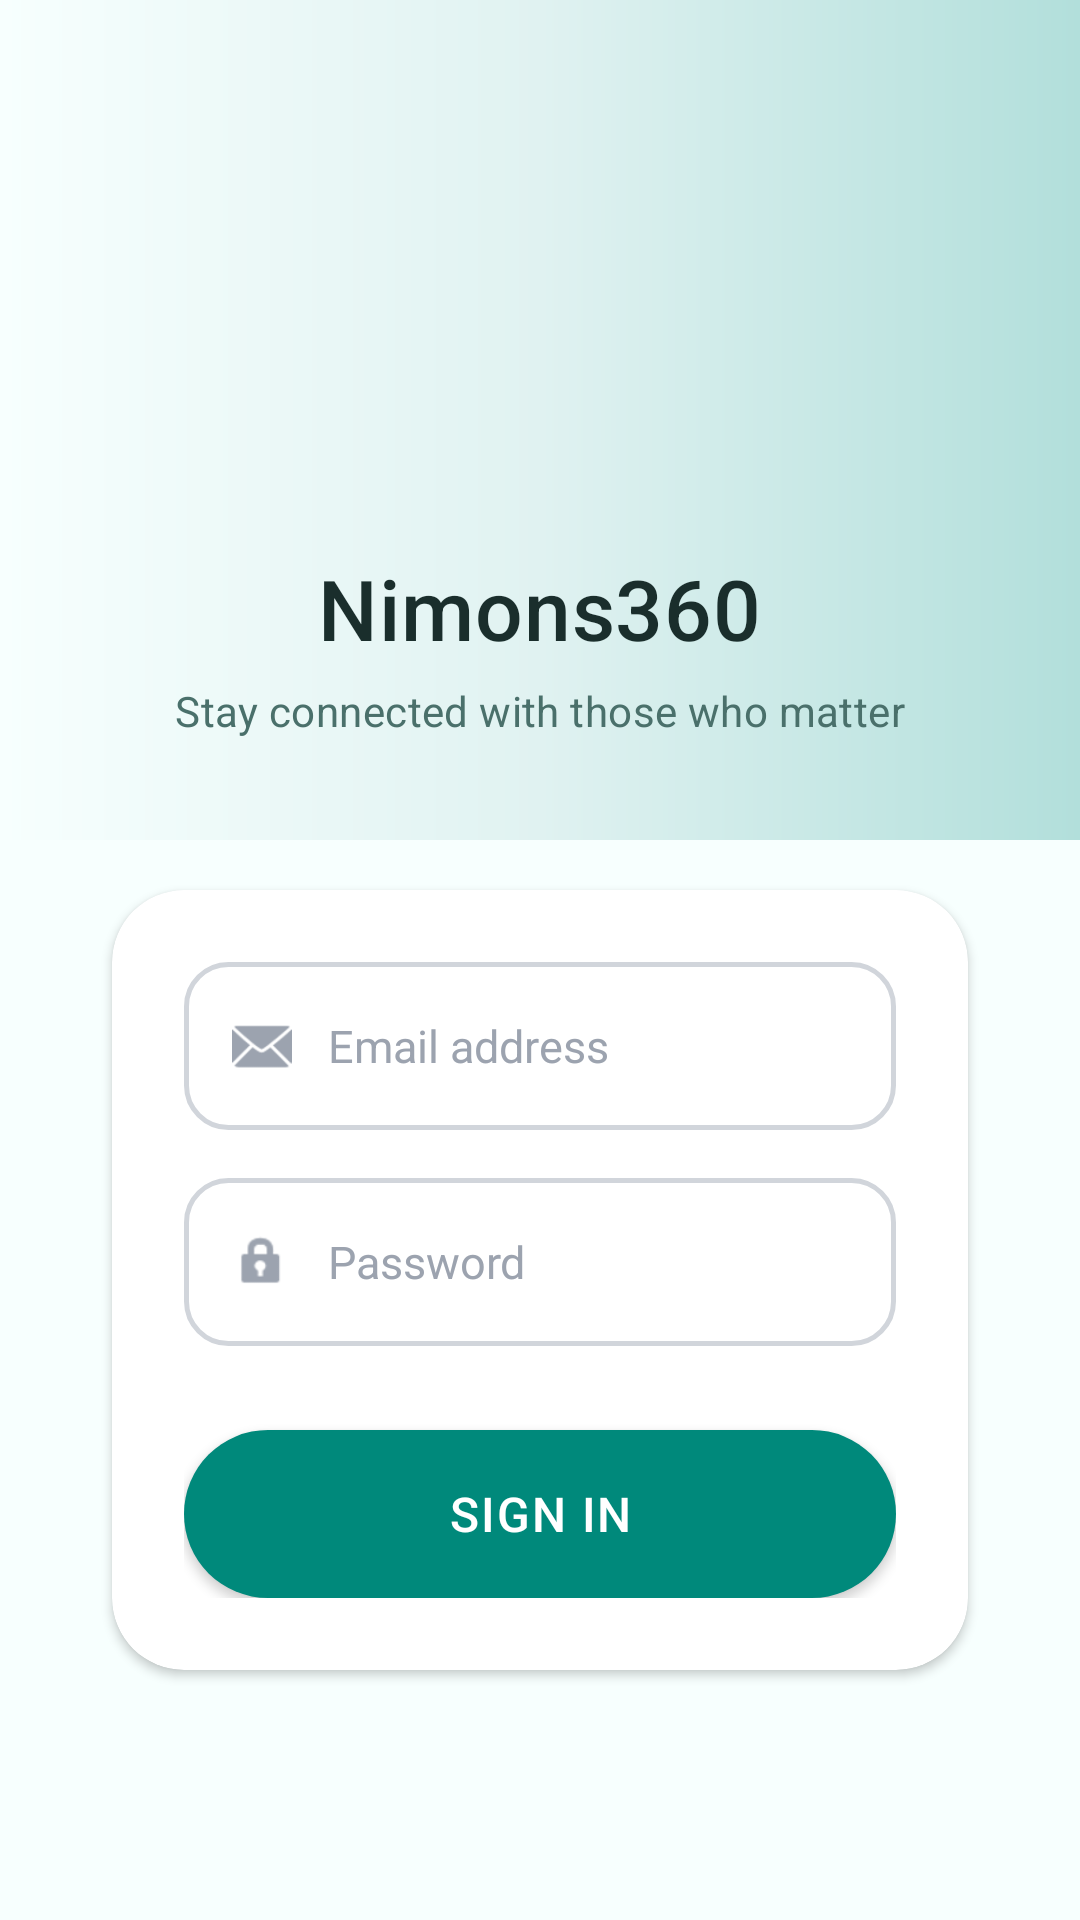

Write the Android layout XML for this screen, with the resource values it uses.
<!-- AndroidManifest.xml: application theme Theme.Nimons360 -->
<!-- res/layout/activity_login.xml -->
<?xml version="1.0" encoding="utf-8"?>
<ScrollView xmlns:android="http://schemas.android.com/apk/res/android"
    xmlns:app="http://schemas.android.com/apk/res-auto"
    xmlns:tools="http://schemas.android.com/tools"
    android:layout_width="match_parent"
    android:layout_height="match_parent"
    android:background="@color/color_background"
    android:fillViewport="true"
    android:overScrollMode="never"
    tools:context=".presentation.auth.LoginActivity">

    <androidx.constraintlayout.widget.ConstraintLayout
        android:layout_width="match_parent"
        android:layout_height="wrap_content"
        android:paddingBottom="40dp">

        
        <View
            android:id="@+id/viewHeaderBg"
            android:layout_width="0dp"
            android:layout_height="280dp"
            android:background="@drawable/bg_login_header"
            app:layout_constraintEnd_toEndOf="parent"
            app:layout_constraintStart_toStartOf="parent"
            app:layout_constraintTop_toTopOf="parent" />

        
        <ImageView
            android:id="@+id/ivLogo"
            android:layout_width="@dimen/login_logo_size"
            android:layout_height="@dimen/login_logo_size"
            android:layout_marginTop="64dp"
            android:contentDescription="@string/login_logo_content_description"
            android:src="@drawable/ic_logo_nimons"
            android:scaleType="fitCenter"
            app:layout_constraintEnd_toEndOf="parent"
            app:layout_constraintStart_toStartOf="parent"
            app:layout_constraintTop_toTopOf="parent" />

        
        <TextView
            android:id="@+id/tvAppName"
            android:layout_width="wrap_content"
            android:layout_height="wrap_content"
            android:layout_marginTop="@dimen/login_gap_logo_to_title"
            android:text="@string/login_app_name"
            android:textColor="@color/color_on_background"
            android:textSize="@dimen/text_app_name"
            android:fontFamily="sans-serif-medium"
            android:letterSpacing="0.01"
            app:layout_constraintEnd_toEndOf="parent"
            app:layout_constraintStart_toStartOf="parent"
            app:layout_constraintTop_toBottomOf="@id/ivLogo" />

        
        <TextView
            android:id="@+id/tvTagline"
            android:layout_width="wrap_content"
            android:layout_height="wrap_content"
            android:layout_marginTop="6dp"
            android:text="@string/login_tagline"
            android:textColor="@color/color_on_surface_secondary"
            android:textSize="@dimen/text_tagline"
            android:letterSpacing="0.01"
            app:layout_constraintEnd_toEndOf="parent"
            app:layout_constraintStart_toStartOf="parent"
            app:layout_constraintTop_toBottomOf="@id/tvAppName" />

        
        <androidx.cardview.widget.CardView
            android:id="@+id/cardForm"
            android:layout_width="0dp"
            android:layout_height="wrap_content"
            android:layout_marginStart="@dimen/login_horizontal_margin"
            android:layout_marginEnd="@dimen/login_horizontal_margin"
            android:layout_marginTop="@dimen/login_gap_tagline_to_form"
            app:cardBackgroundColor="@color/color_surface"
            app:cardCornerRadius="@dimen/login_card_corner_radius"
            app:cardElevation="2dp"
            app:cardUseCompatPadding="true"
            app:layout_constraintEnd_toEndOf="parent"
            app:layout_constraintStart_toStartOf="parent"
            app:layout_constraintTop_toBottomOf="@id/tvTagline">

            <LinearLayout
                android:layout_width="match_parent"
                android:layout_height="wrap_content"
                android:orientation="vertical"
                android:padding="@dimen/login_card_padding">

                
                <LinearLayout
                    android:id="@+id/llEmailField"
                    android:layout_width="match_parent"
                    android:layout_height="@dimen/login_input_height"
                    android:background="@drawable/bg_input_field"
                    android:gravity="center_vertical"
                    android:orientation="horizontal"
                    android:paddingStart="16dp"
                    android:paddingEnd="16dp">

                    <ImageView
                        android:layout_width="20dp"
                        android:layout_height="20dp"
                        android:contentDescription="@string/login_content_desc_email_icon"
                        android:src="@android:drawable/ic_dialog_email"
                        app:tint="@color/color_icon_neutral" />

                    <EditText
                        android:id="@+id/etEmail"
                        android:layout_width="0dp"
                        android:layout_height="match_parent"
                        android:layout_marginStart="12dp"
                        android:layout_weight="1"
                        android:background="@null"
                        android:hint="@string/login_hint_email"
                        android:importantForAutofill="yes"
                        android:inputType="textEmailAddress"
                        android:maxLines="1"
                        android:textColor="@color/color_on_background"
                        android:textColorHint="@color/color_on_surface_tertiary"
                        android:textSize="@dimen/text_input"
                        android:autofillHints="emailAddress" />
                </LinearLayout>

                
                <TextView
                    android:id="@+id/tvEmailError"
                    android:layout_width="match_parent"
                    android:layout_height="wrap_content"
                    android:layout_marginTop="4dp"
                    android:layout_marginStart="4dp"
                    android:textColor="@color/color_error"
                    android:textSize="12sp"
                    android:visibility="gone"
                    tools:text="@string/login_error_email_invalid"
                    tools:visibility="visible" />

                
                <LinearLayout
                    android:id="@+id/llPasswordField"
                    android:layout_width="match_parent"
                    android:layout_height="@dimen/login_input_height"
                    android:layout_marginTop="@dimen/login_gap_between_inputs"
                    android:background="@drawable/bg_input_field"
                    android:gravity="center_vertical"
                    android:orientation="horizontal"
                    android:paddingStart="16dp"
                    android:paddingEnd="4dp">

                    <ImageView
                        android:layout_width="20dp"
                        android:layout_height="20dp"
                        android:contentDescription="@string/login_content_desc_password_icon"
                        android:src="@android:drawable/ic_lock_idle_lock"
                        app:tint="@color/color_icon_neutral" />

                    <EditText
                        android:id="@+id/etPassword"
                        android:layout_width="0dp"
                        android:layout_height="match_parent"
                        android:layout_marginStart="12dp"
                        android:layout_weight="1"
                        android:background="@null"
                        android:hint="@string/login_hint_password"
                        android:importantForAutofill="yes"
                        android:inputType="textPassword"
                        android:maxLines="1"
                        android:textColor="@color/color_on_background"
                        android:textColorHint="@color/color_on_surface_tertiary"
                        android:textSize="@dimen/text_input"
                        android:autofillHints="password" />

                    <ImageButton
                        android:id="@+id/btnShowPassword"
                        android:layout_width="40dp"
                        android:layout_height="40dp"
                        android:background="?attr/selectableItemBackgroundBorderless"
                        android:contentDescription="@string/login_content_desc_show_password"
                        android:padding="8dp"
                        android:src="@drawable/ic_visibility_off"
                        app:tint="@color/color_icon_neutral" />
                </LinearLayout>

                
                <TextView
                    android:id="@+id/tvPasswordError"
                    android:layout_width="match_parent"
                    android:layout_height="wrap_content"
                    android:layout_marginTop="4dp"
                    android:layout_marginStart="4dp"
                    android:textColor="@color/color_error"
                    android:textSize="12sp"
                    android:visibility="gone"
                    tools:text="@string/login_error_password_empty"
                    tools:visibility="visible" />

                
                <Button
                    android:id="@+id/btnSignIn"
                    android:layout_width="match_parent"
                    android:layout_height="@dimen/login_button_height"
                    android:layout_marginTop="@dimen/login_gap_form_to_button"
                    android:background="@drawable/bg_button_primary"
                    android:text="@string/login_button_sign_in"
                    android:textColor="@color/color_on_primary"
                    android:textSize="@dimen/text_button"
                    android:fontFamily="sans-serif-medium"
                    android:letterSpacing="0.04" />

                
                <ProgressBar
                    android:id="@+id/progressBar"
                    style="?android:attr/progressBarStyleHorizontal"
                    android:layout_width="match_parent"
                    android:layout_height="3dp"
                    android:layout_marginTop="12dp"
                    android:indeterminate="true"
                    android:indeterminateTint="@color/color_primary"
                    android:visibility="gone" />

                
                <TextView
                    android:id="@+id/tvGeneralError"
                    android:layout_width="match_parent"
                    android:layout_height="wrap_content"
                    android:layout_marginTop="8dp"
                    android:gravity="center"
                    android:textColor="@color/color_error"
                    android:textSize="13sp"
                    android:visibility="gone"
                    tools:text="@string/login_error_invalid_credentials"
                    tools:visibility="visible" />

            </LinearLayout>
        </androidx.cardview.widget.CardView>

    </androidx.constraintlayout.widget.ConstraintLayout>
</ScrollView>
<!-- resources referenced by this layout -->
<resources>
  <color name="color_background">#F7FFFE</color>
  <color name="color_error">#D32F2F</color>
  <color name="color_icon_neutral">#9CA3AF</color>
  <color name="color_on_background">#1A2E2C</color>
  <color name="color_on_primary">#FFFFFF</color>
  <color name="color_on_surface_secondary">#4A706B</color>
  <color name="color_on_surface_tertiary">#9CA3AF</color>
  <color name="color_primary">#00897B</color>
  <color name="color_surface">#FFFFFF</color>
  <dimen name="login_button_height">56dp</dimen>
  <dimen name="login_card_corner_radius">24dp</dimen>
  <dimen name="login_card_padding">24dp</dimen>
  <dimen name="login_gap_between_inputs">16dp</dimen>
  <dimen name="login_gap_form_to_button">28dp</dimen>
  <dimen name="login_gap_logo_to_title">24dp</dimen>
  <dimen name="login_gap_tagline_to_form">40dp</dimen>
  <dimen name="login_horizontal_margin">28dp</dimen>
  <dimen name="login_input_height">56dp</dimen>
  <dimen name="login_logo_size">96dp</dimen>
  <dimen name="text_app_name">28sp</dimen>
  <dimen name="text_button">16sp</dimen>
  <dimen name="text_input">15sp</dimen>
  <dimen name="text_tagline">14sp</dimen>
  <!-- drawable bg_input_field (drawable) -->
  <?xml version="1.0" encoding="utf-8"?>
  <selector xmlns:android="http://schemas.android.com/apk/res/android">
      <item android:state_focused="true">
          <shape android:shape="rectangle">
              <solid android:color="@color/color_surface" />
              <stroke android:width="2dp" android:color="@color/color_primary" />
              <corners android:radius="14dp" />
          </shape>
      </item>
      <item>
          <shape android:shape="rectangle">
              <solid android:color="@color/color_surface" />
              <stroke android:width="1.5dp" android:color="@color/color_divider" />
              <corners android:radius="14dp" />
          </shape>
      </item>
  </selector>
  <!-- drawable bg_login_header (drawable) -->
  <?xml version="1.0" encoding="utf-8"?>
  <shape xmlns:android="http://schemas.android.com/apk/res/android"
      android:shape="rectangle">
      <gradient
          android:angle="180"
          android:centerColor="@color/color_primary_surface"
          android:endColor="@color/color_background"
          android:startColor="@color/color_primary_pale"
          android:type="linear" />
  </shape>
  <string name="login_app_name">Nimons360</string>
  <string name="login_button_sign_in">Sign In</string>
  <string name="login_content_desc_email_icon">Email icon</string>
  <string name="login_content_desc_password_icon">Password icon</string>
  <string name="login_content_desc_show_password">Toggle password visibility</string>
  <string name="login_error_email_invalid">Please enter a valid email address</string>
  <string name="login_error_invalid_credentials">Invalid email or password. Please try again.</string>
  <string name="login_error_password_empty">Please enter your password</string>
  <string name="login_hint_email">Email address</string>
  <string name="login_hint_password">Password</string>
  <string name="login_logo_content_description">Nimons360 App Logo</string>
  <string name="login_tagline">Stay connected with those who matter</string>
  <color name="color_primary_medium">#26A69A</color>
  <color name="color_primary_pale">#B2DFDB</color>
  <color name="color_divider">#D1D5DB</color>
  <color name="color_primary_surface">#E0F2F1</color>
</resources>
